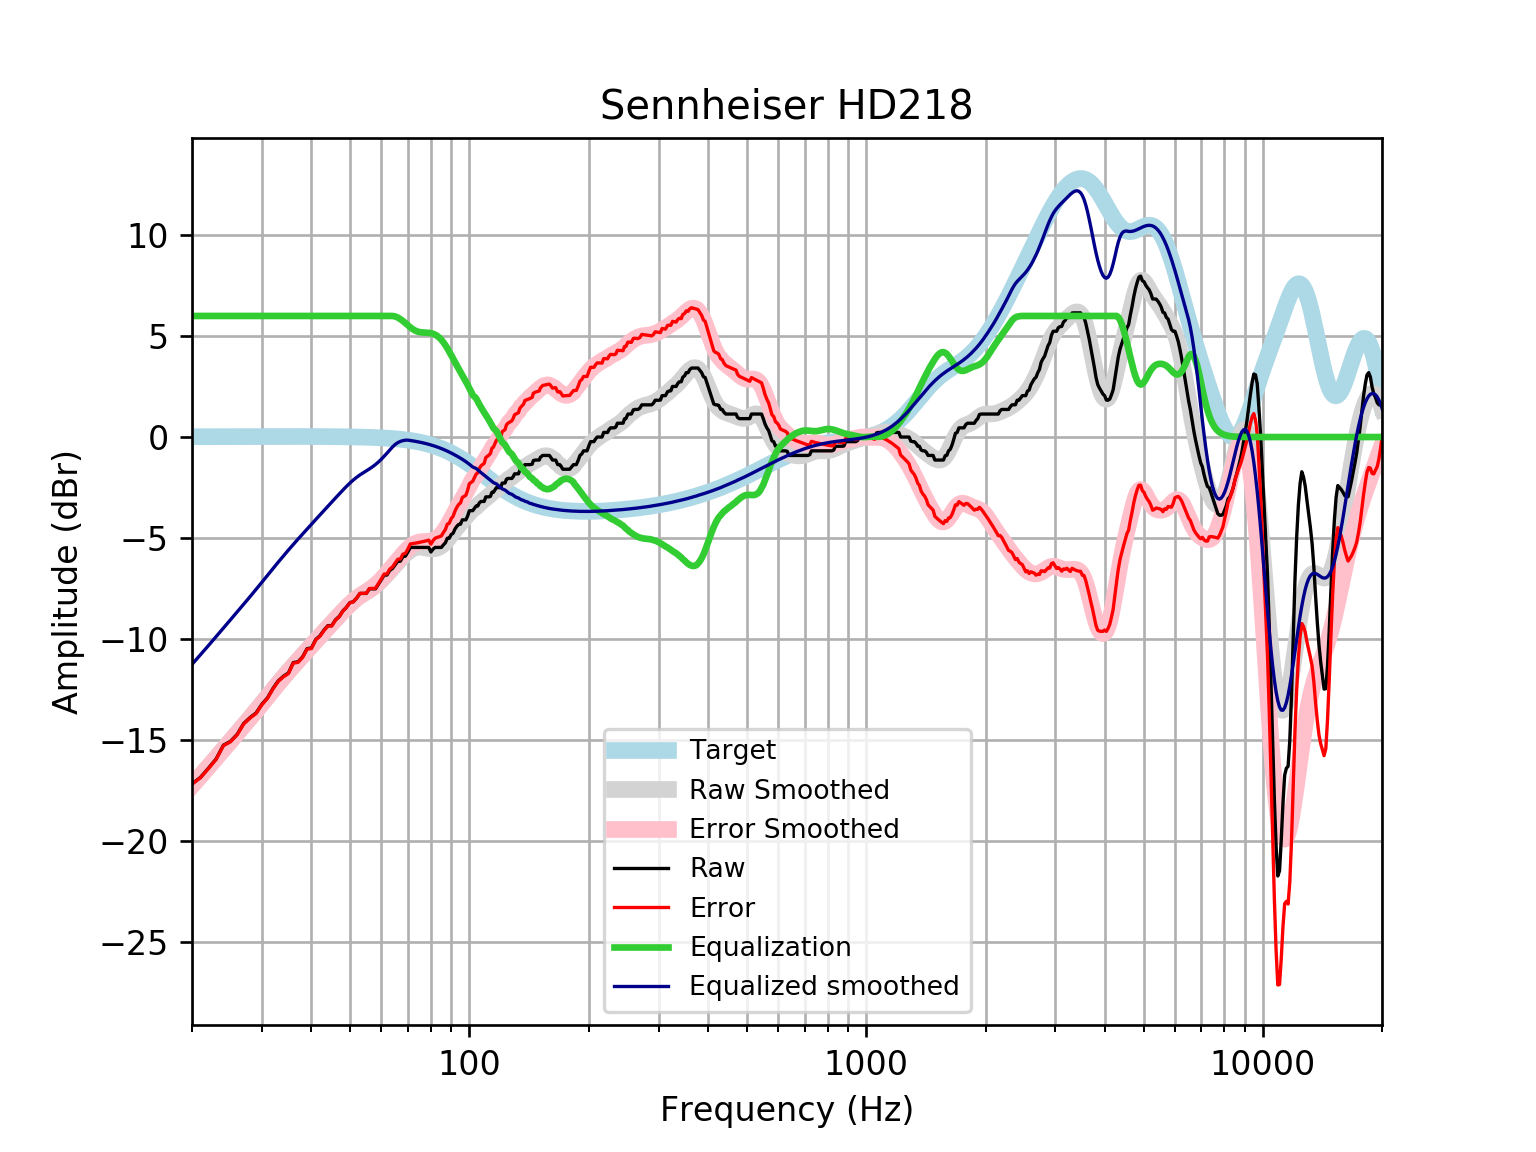

The table this chart was drawn from, first rows:
frequency, raw, error, smoothed, error_smoothed, equalization, equalized_raw, equalized_smoothed, target
20, -17.18, -17.2, -17.27, -17.28, 6, -11.18, -11.27, 0.01648
21, -16.87, -16.88, -16.79, -16.81, 6.0, -10.87, -10.79, 0.01765
22, -16.41, -16.43, -16.33, -16.35, 6.0, -10.41, -10.33, 0.01876
23, -15.95, -15.97, -15.89, -15.91, 6, -9.954, -9.891, 0.01983
24, -15.27, -15.29, -15.47, -15.49, 6, -9.271, -9.465, 0.02084
25, -15.08, -15.1, -15.06, -15.08, 6, -9.078, -9.057, 0.02179
26, -14.73, -14.75, -14.66, -14.69, 6.0, -8.73, -8.663, 0.02269
27, -14.19, -14.22, -14.28, -14.31, 6.0, -8.192, -8.283, 0.02353
28, -13.9, -13.93, -13.91, -13.94, 6.0, -7.903, -7.913, 0.02431
29, -13.68, -13.7, -13.55, -13.58, 6, -7.675, -7.551, 0.02502
30, -13.24, -13.27, -13.2, -13.22, 6.0, -7.241, -7.197, 0.02566
31, -12.92, -12.95, -12.85, -12.88, 6, -6.921, -6.852, 0.02622
32, -12.45, -12.48, -12.52, -12.54, 6, -6.454, -6.517, 0.02668
33, -12.08, -12.11, -12.2, -12.22, 6.0, -6.08, -6.196, 0.02704
34, -11.85, -11.88, -11.89, -11.92, 6, -5.852, -5.889, 0.02728
35, -11.69, -11.72, -11.6, -11.63, 6, -5.69, -5.598, 0.0274
36, -11.18, -11.2, -11.32, -11.35, 6, -5.176, -5.322, 0.02739
37, -11.14, -11.17, -11.06, -11.09, 6.0, -5.139, -5.058, 0.02723
38, -10.89, -10.92, -10.8, -10.83, 6, -4.892, -4.805, 0.02692
39, -10.48, -10.51, -10.56, -10.59, 6.0, -4.484, -4.56, 0.02644
40, -10.45, -10.48, -10.32, -10.35, 6, -4.454, -4.322, 0.02579
41, -10.03, -10.06, -10.09, -10.11, 6, -4.032, -4.09, 0.02496
42, -9.853, -9.877, -9.864, -9.888, 6, -3.853, -3.864, 0.02393
43, -9.573, -9.595, -9.644, -9.667, 6.0, -3.573, -3.644, 0.02272
44, -9.345, -9.366, -9.431, -9.452, 6.0, -3.345, -3.431, 0.0213
45, -9.345, -9.364, -9.222, -9.242, 6, -3.345, -3.222, 0.01967
46, -9.053, -9.071, -9.019, -9.037, 6.0, -3.053, -3.019, 0.01783
47, -8.889, -8.905, -8.821, -8.837, 6.0, -2.889, -2.821, 0.01577
48, -8.617, -8.63, -8.63, -8.643, 6.0, -2.617, -2.63, 0.01347
49, -8.433, -8.444, -8.448, -8.459, 6, -2.433, -2.448, 0.01094
50, -8.205, -8.213, -8.28, -8.288, 6, -2.205, -2.28, 0.008144
51, -8.16, -8.165, -8.128, -8.133, 6.0, -2.16, -2.128, 0.00508
52, -7.977, -7.979, -7.994, -7.996, 6, -1.977, -1.994, 0.001724
53, -7.749, -7.747, -7.876, -7.874, 6, -1.749, -1.876, -0.001946
54, -7.749, -7.743, -7.772, -7.766, 6.0, -1.749, -1.772, -0.005958
55, -7.749, -7.739, -7.675, -7.664, 6, -1.749, -1.675, -0.01034
56, -7.521, -7.506, -7.578, -7.563, 6, -1.521, -1.578, -0.01514
57, -7.521, -7.501, -7.475, -7.455, 6, -1.521, -1.475, -0.02038
58, -7.521, -7.495, -7.362, -7.336, 6.0, -1.521, -1.362, -0.02611
59, -7.293, -7.261, -7.236, -7.204, 6.0, -1.293, -1.236, -0.03238
60, -7.072, -7.033, -7.099, -7.06, 6, -1.072, -1.099, -0.03925
61, -6.838, -6.791, -6.952, -6.905, 6, -0.8376, -0.9522, -0.04675
62, -6.838, -6.783, -6.8, -6.745, 6.0, -0.8376, -0.8003, -0.05496
63, -6.61, -6.546, -6.647, -6.583, 6, -0.6097, -0.6469, -0.06393
64, -6.513, -6.439, -6.495, -6.421, 6.0, -0.5126, -0.4949, -0.07373
65, -6.332, -6.248, -6.346, -6.261, 5.975, -0.357, -0.3705, -0.08441
66, -6.154, -6.058, -6.201, -6.105, 5.923, -0.2308, -0.278, -0.09603
67, -6.154, -6.045, -6.062, -5.953, 5.844, -0.3094, -0.2171, -0.1087
68, -5.926, -5.804, -5.929, -5.807, 5.751, -0.1751, -0.1782, -0.1224
69, -5.9, -5.762, -5.806, -5.669, 5.65, -0.2492, -0.1558, -0.1372
70, -5.698, -5.545, -5.697, -5.544, 5.544, -0.1543, -0.1533, -0.1533
71, -5.47, -5.3, -5.605, -5.435, 5.435, -0.03541, -0.1706, -0.1706
72, -5.47, -5.281, -5.534, -5.345, 5.345, -0.1251, -0.1892, -0.1892
73, -5.47, -5.261, -5.486, -5.276, 5.276, -0.1936, -0.2092, -0.2092
74, -5.47, -5.24, -5.459, -5.229, 5.229, -0.2414, -0.2306, -0.2305
75, -5.47, -5.217, -5.452, -5.199, 5.199, -0.2711, -0.2535, -0.2534
76, -5.47, -5.192, -5.461, -5.183, 5.183, -0.2868, -0.2778, -0.2778
77, -5.47, -5.166, -5.48, -5.176, 5.176, -0.2942, -0.3037, -0.3037
78, -5.47, -5.139, -5.502, -5.171, 5.171, -0.2992, -0.3312, -0.3312
79, -5.47, -5.11, -5.523, -5.163, 5.163, -0.3073, -0.3604, -0.3603
... 553 more rows
